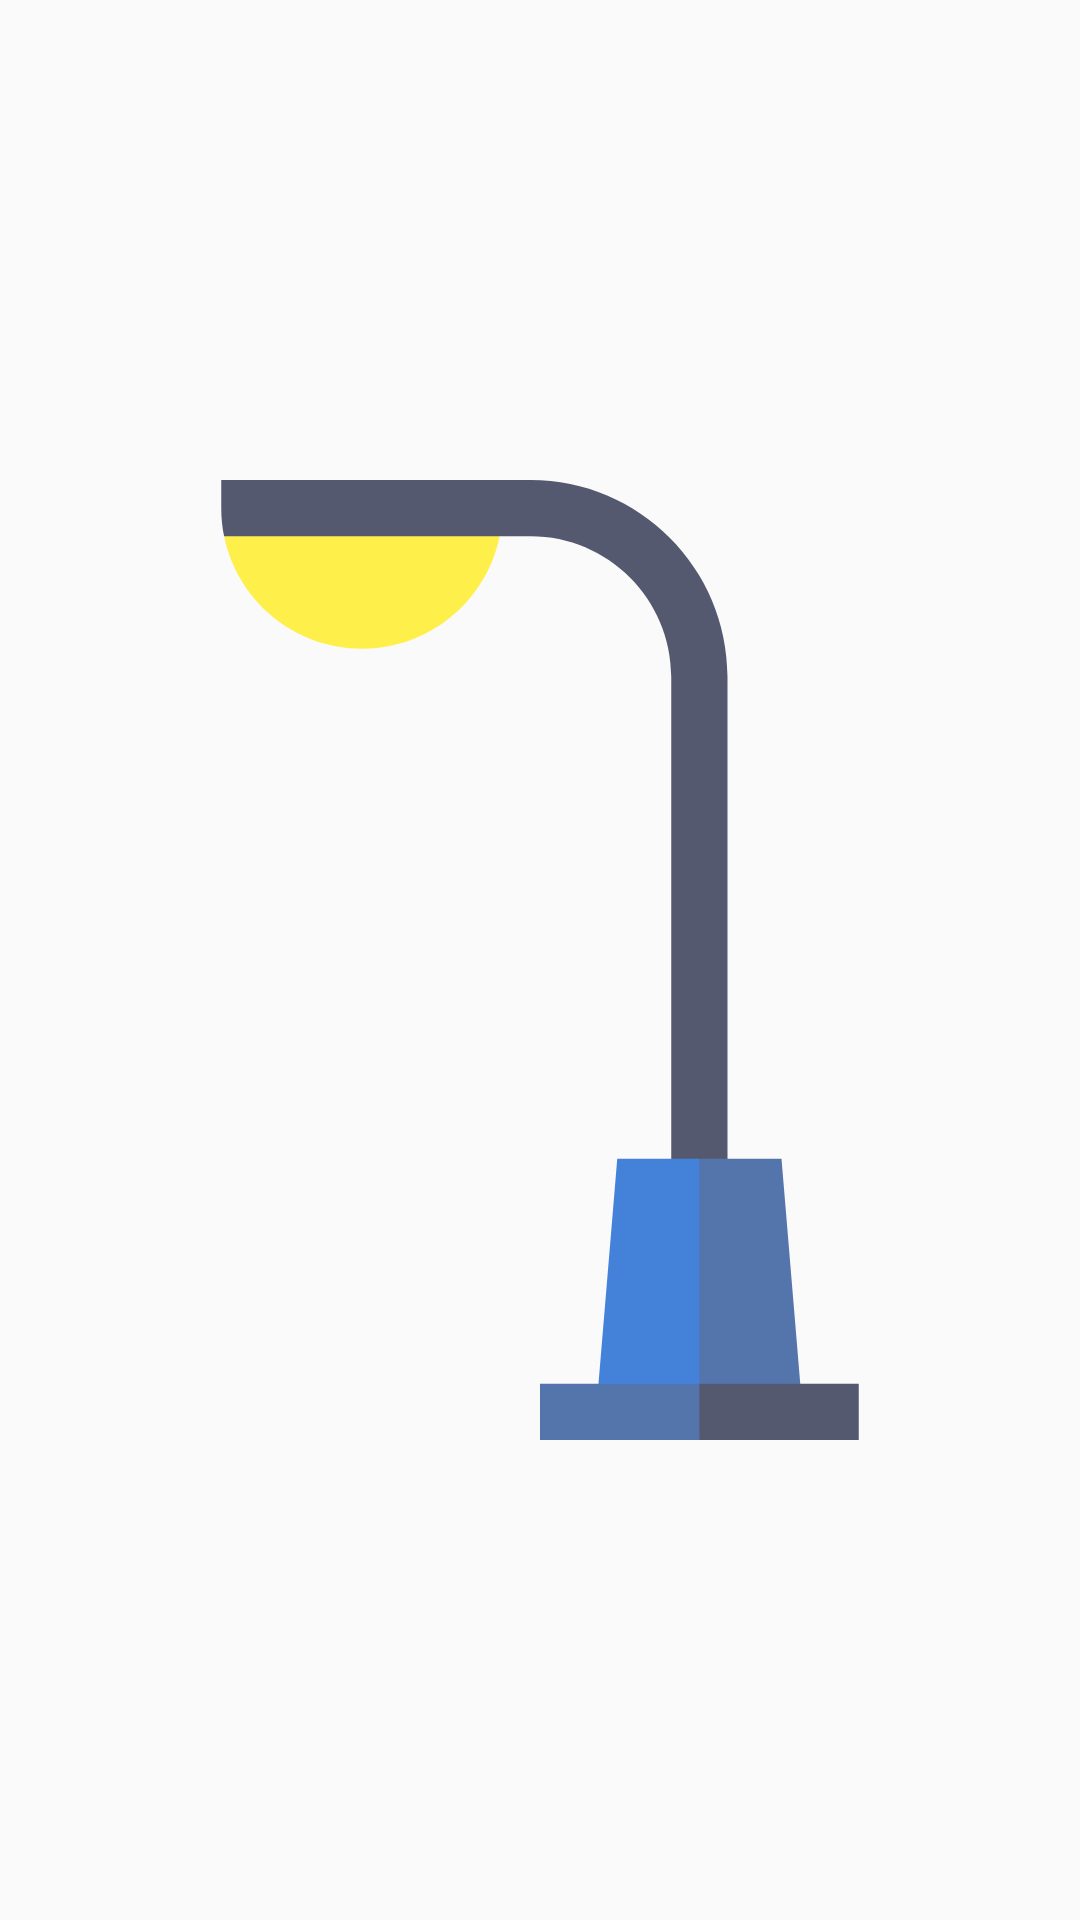

Android layout source for this screen:
<!-- AndroidManifest.xml: application theme Theme.AppCompat.Light.NoActionBar -->
<!-- res/layout/nav_header.xml -->
<?xml version="1.0" encoding="utf-8"?>
<LinearLayout xmlns:android="http://schemas.android.com/apk/res/android"
    xmlns:app="http://schemas.android.com/apk/res-auto"
    android:layout_width="match_parent"
    android:layout_height="200dp"
    android:layout_marginTop="20dp"
    android:gravity="bottom"
    android:orientation="vertical"
    android:padding="20dp"
    android:theme="@style/ThemeOverlay.AppCompat.Light"
    app:layout_goneMarginTop="20dp">

    <ImageView
        android:layout_width="match_parent"
        android:layout_height="match_parent"
        android:src="@drawable/street_light" />

</LinearLayout>
<!-- resources referenced by this layout -->
<resources>
  <!-- drawable street_light (drawable) -->
  <?xml version="1.0" encoding="utf-8"?>
  <vector xmlns:android="http://schemas.android.com/apk/res/android"
      android:width="512dp"
      android:height="512dp"
      android:viewportWidth="512"
      android:viewportHeight="512">
  
      <path
          android:fillColor="#FFEF4A"
          android:pathData="M87.509,30C94.478,64.192,124.78,90,161,90s66.522-25.808,73.491-60L161,15L87.509,30z" />
      <path
          android:fillColor="#555970"
          android:pathData="M251,0H86v15c0,5.136,0.521,10.151,1.509,15H251c41.355,0,75,33.645,75,75v272h30V105 C356,47.103,308.897,0,251,0z" />
      <path
          android:fillColor="#5475AC"
          android:pathData="M 384.802 362 L 341 362 L 321 495.754 L 395.948 495.754 Z" />
      <path
          android:fillColor="#4482D9"
          android:pathData="M 297.198 362 L 286.052 495.754 L 341 495.754 L 341 362 Z" />
      <path
          android:fillColor="#555970"
          android:pathData="M 426 482 L 341 482 L 321 497 L 341 512 L 426 512 Z" />
      <path
          android:fillColor="#5475AC"
          android:pathData="M 256 482 H 341 V 512 H 256 V 482 Z" />
  </vector>
</resources>
